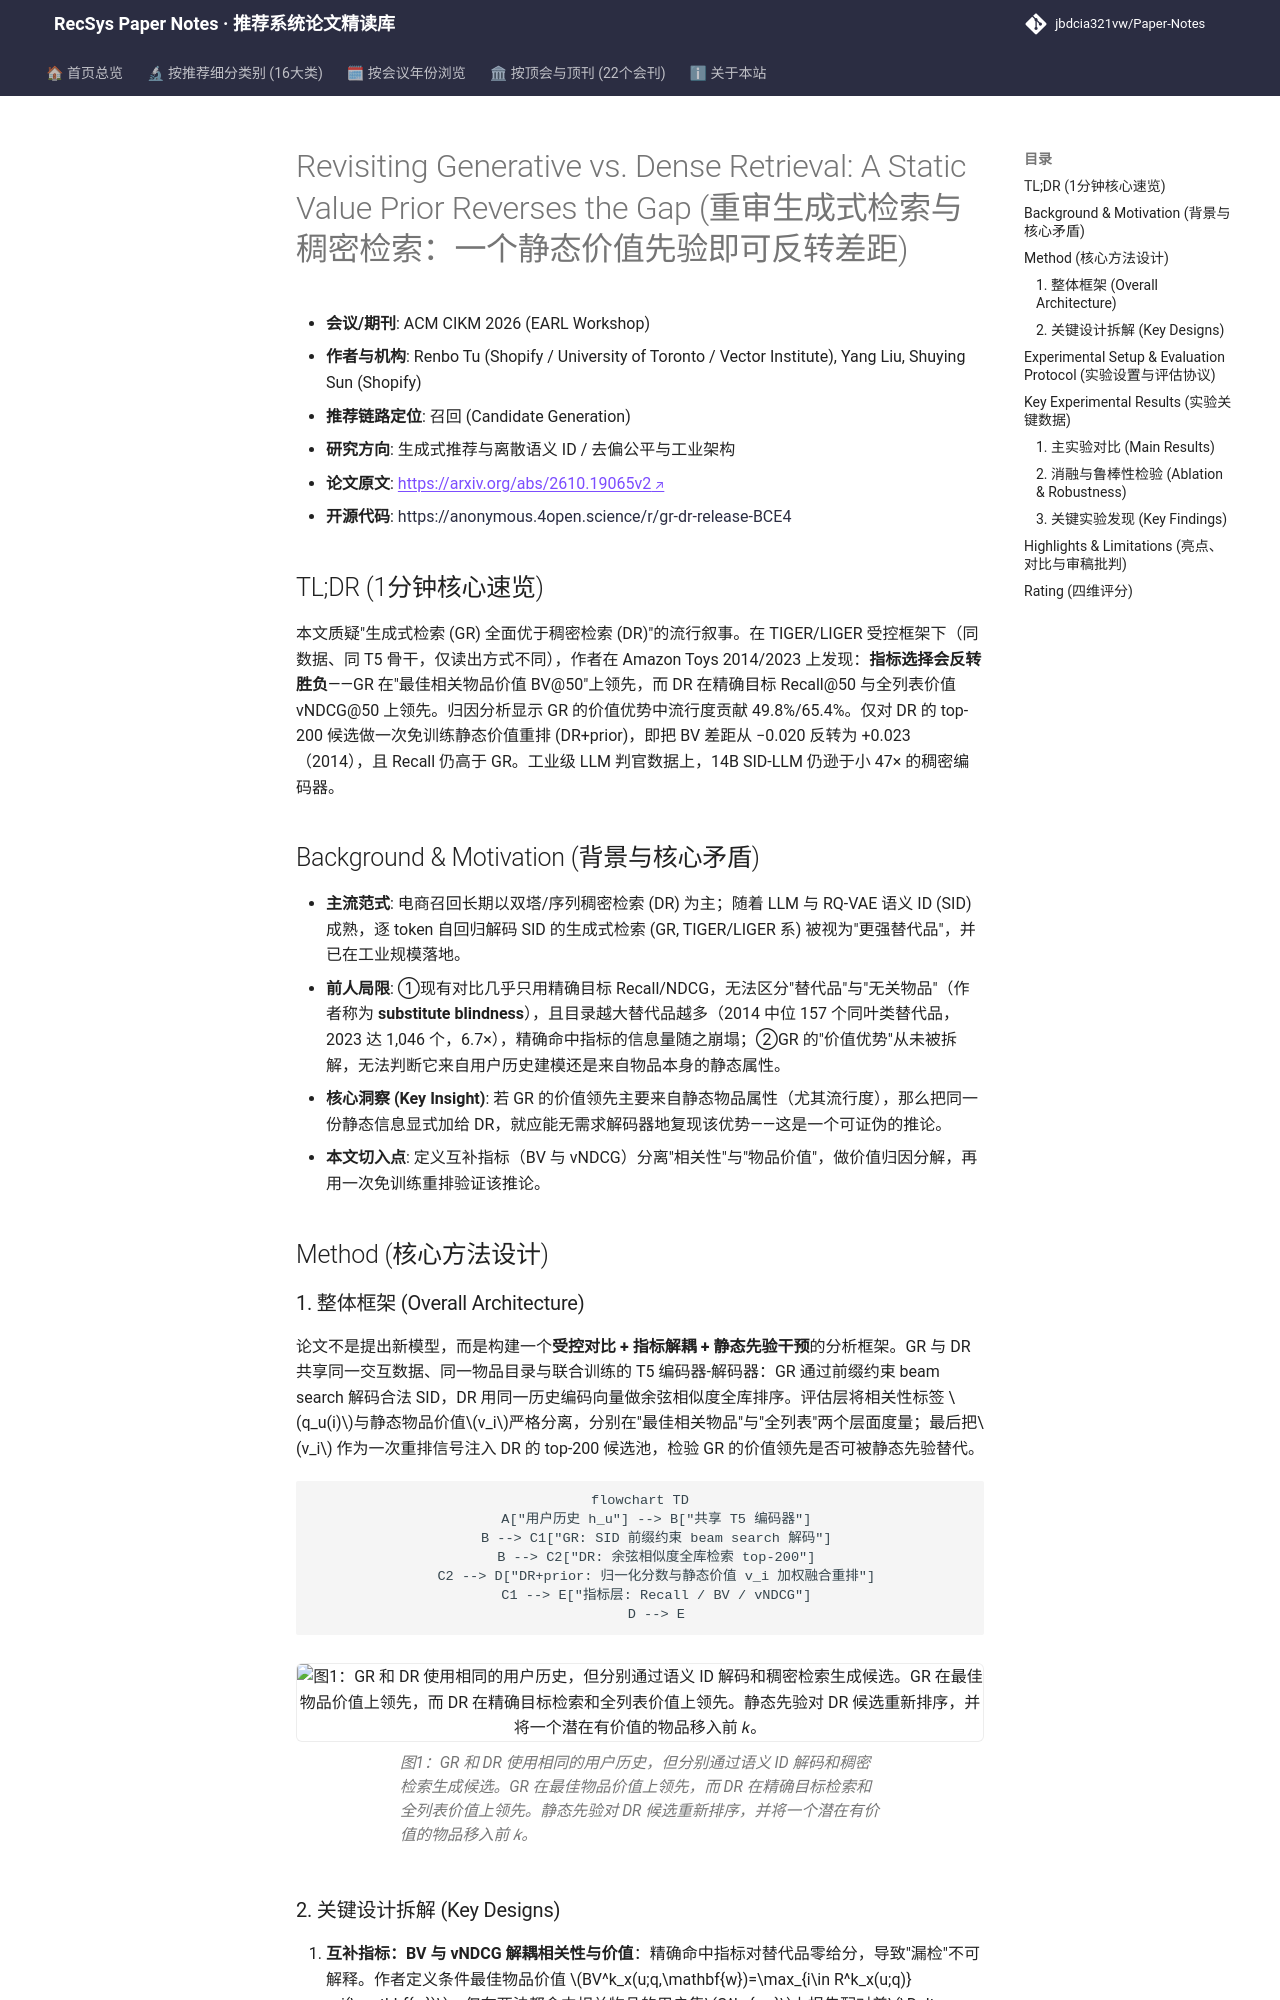

repository: jbdcia321vw/Paper-Notes · page: venues/CIKM/2026/generative_rec/revisiting_generative_vs_dense_retrieval_a_static_value_prior_reverses_the_/index.html · generator: mkdocs

---
title: "Revisiting Generative vs. Dense Retrieval: A Static Value Prior Reverses the Gap"
description: "[CIKM 2026][生成式推荐] 在受控 GR/DR 对比下揭示指标选择反转胜负，用免训练静态价值先验重排 DR 即反超 GR 最佳物品价值并保持召回领先。"
tags:
  - CIKM 2026
  - 生成式推荐
  - 召回
  - 语义ID生成式检索
  - 静态价值先验重排
  - 流行度偏差
date: 2026-11-13
venue: CIKM
year: 2026
paper_url: "https://arxiv.org/abs/2610.19065"
code_url: "https://anonymous.4open.science/r/gr-dr-release-BCE4"
categories:
  - generative_rec
  - debias_fairness_industrial
---

# Revisiting Generative vs. Dense Retrieval: A Static Value Prior Reverses the Gap (重审生成式检索与稠密检索：一个静态价值先验即可反转差距)

- **会议/期刊**: ACM CIKM 2026 (EARL Workshop)
- **作者与机构**: Renbo Tu (Shopify / University of Toronto / Vector Institute), Yang Liu, Shuying Sun (Shopify)
- **推荐链路定位**: 召回 (Candidate Generation)
- **研究方向**: 生成式推荐与离散语义 ID / 去偏公平与工业架构
- **论文原文**: [https://arxiv.org/abs/2610.19065v2](https://arxiv.org/abs/2610.19065v2)
- **开源代码**: [https://anonymous.4open.science/r/gr-dr-release-BCE4](https://anonymous.4open.science/r/gr-dr-release-BCE4)

## TL;DR (1分钟核心速览)

本文质疑"生成式检索 (GR) 全面优于稠密检索 (DR)"的流行叙事。在 TIGER/LIGER 受控框架下（同数据、同 T5 骨干，仅读出方式不同），作者在 Amazon Toys 2014/2023 上发现：**指标选择会反转胜负**——GR 在"最佳相关物品价值 BV@50"上领先，而 DR 在精确目标 Recall@50 与全列表价值 vNDCG@50 上领先。归因分析显示 GR 的价值优势中流行度贡献 49.8%/65.4%。仅对 DR 的 top-200 候选做一次免训练静态价值重排 (DR+prior)，即把 BV 差距从 −0.020 反转为 +0.023（2014），且 Recall 仍高于 GR。工业级 LLM 判官数据上，14B SID-LLM 仍逊于小 47× 的稠密编码器。

## Background & Motivation (背景与核心矛盾)

- **主流范式**: 电商召回长期以双塔/序列稠密检索 (DR) 为主；随着 LLM 与 RQ-VAE 语义 ID (SID) 成熟，逐 token 自回归解码 SID 的生成式检索 (GR, TIGER/LIGER 系) 被视为"更强替代品"，并已在工业规模落地。
- **前人局限**: ①现有对比几乎只用精确目标 Recall/NDCG，无法区分"替代品"与"无关物品"（作者称为 **substitute blindness**），且目录越大替代品越多（2014 中位 157 个同叶类替代品，2023 达 1,046 个，6.7×），精确命中指标的信息量随之崩塌；②GR 的"价值优势"从未被拆解，无法判断它来自用户历史建模还是来自物品本身的静态属性。
- **核心洞察 (Key Insight)**: 若 GR 的价值领先主要来自静态物品属性（尤其流行度），那么把同一份静态信息显式加给 DR，就应能无需求解码器地复现该优势——这是一个可证伪的推论。
- **本文切入点**: 定义互补指标（BV 与 vNDCG）分离"相关性"与"物品价值"，做价值归因分解，再用一次免训练重排验证该推论。

## Method (核心方法设计)
